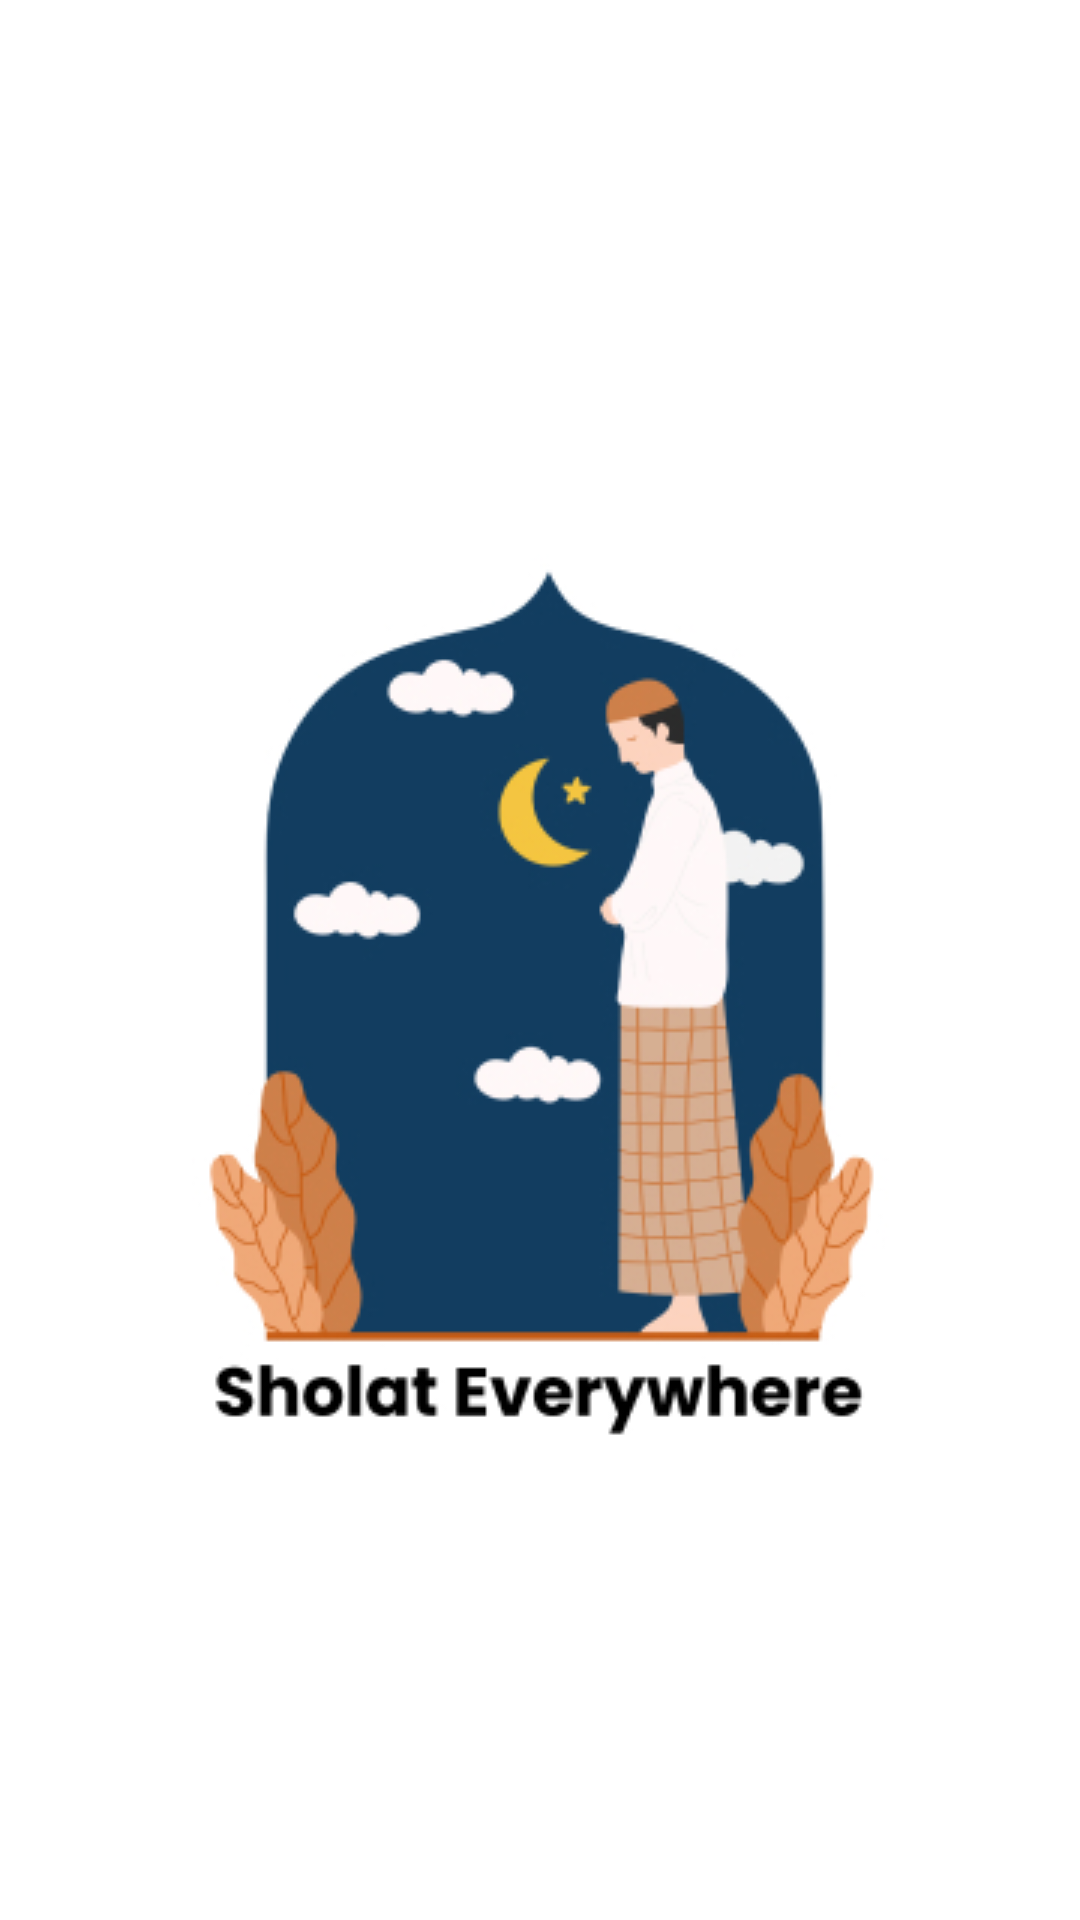

This screen was rendered from an Android layout file. Write that file and the resources it references.
<!-- AndroidManifest.xml: application theme Theme.Ramadhan -->
<!-- res/layout/activity_loading.xml -->
<?xml version="1.0" encoding="utf-8"?>
<androidx.constraintlayout.widget.ConstraintLayout xmlns:android="http://schemas.android.com/apk/res/android"
    xmlns:app="http://schemas.android.com/apk/res-auto"
    xmlns:tools="http://schemas.android.com/tools"
    android:layout_width="match_parent"
    android:layout_height="match_parent"
    tools:context=".LoadingActivity"
    android:background="@drawable/sholat">

</androidx.constraintlayout.widget.ConstraintLayout>
<!-- resources referenced by this layout -->
<resources>
  <!-- drawable sholat: jpg bitmap (drawable, 61899 bytes) -->
  <style name="Theme.Ramadhan" parent="Base.Theme.Ramadhan" />
  <style name="Base.Theme.Ramadhan" parent="Theme.MaterialComponents.DayNight.NoActionBar">
          <item name="colorPrimary">#FF9800</item>
          <item name="colorPrimaryVariant">#FFC107</item>
          <item name="colorOnPrimary">@color/white</item>
          
          <item name="colorOnSecondary">@color/black</item>
          
          <item name="android:statusBarColor" tools:targetApi="l">@android:color/transparent</item>
          <item name="android:windowLightStatusBar">true</item>
          
          <item name="android:textColorPrimary">@color/black</item>
          
      </style>
  <!-- not gathered from this repository: default colours our renderer supplied (Android Studio template values) -->
  <color name="black">#FF000000</color>
  <color name="white">#FFFFFFFF</color>
</resources>
